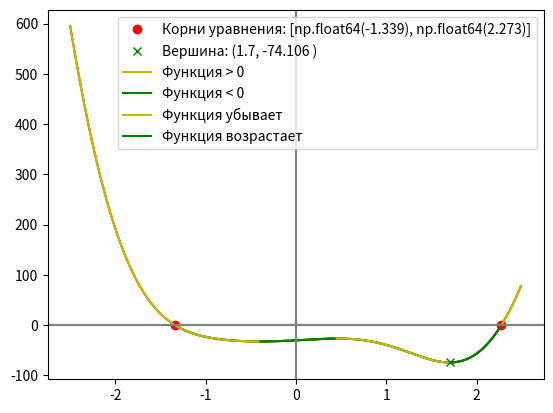

Write the Python code that produced this figure.
#!/usr/bin/env python
# coding: utf-8

# In[1]:


# f(x) = -12*x**4*sin(cos(x)) - 18*x**3+5*x**2 + 10*x - 30

# Определить корни

# Найти интервалы, на которых функция возрастает

# Найти интервалы, на которых функция убывает

# Построить график +

# Вычислить вершину

# Определить промежутки, на котором f > 0

# Определить промежутки, на котором f < 0


# In[2]:


import matplotlib.pyplot as plt
from scipy.optimize import fsolve
import numpy as np


# In[3]:


def f(x):
    return -12*(x**4)*np.sin(np.cos(x))-18*x**3+5*x**2+10*x-30


# In[4]:


x = np.arange(-2.5, 2.5, 0.01)
x1 = fsolve(f, -2)
x2 = fsolve(f, 2)
roots = [*x1, *x2]
roots = [round(x, 3) for x in roots]
min_y = min(f(x))


# In[5]:


def y(x, res_y):
    return -12*(x**4)*np.sin(np.cos(x))-18*x**3+5*x**2+10*x-30-res_y

min_x = fsolve(y,1, min_y)


# In[6]:


plt.plot(x, f(x), 'r-')
plt.axhline(0,color='grey')
plt.axvline(0,color='grey')
plt.plot(x1, f(x1), 'ro', label=f'Корни уравнения: {roots}')
plt.plot(x2, f(x2), 'ro')
plt.plot(min_x, f(min_x), 'gx', label=f'Вершина: ({round(min_x[0], 3)}, {round(min_y, 3)} )')

# Функция f>0 и f<0:

x = np.arange(-2.5, x1, 0.01)
plt.plot(x, f(x), 'y-', label='Функция > 0')
x = np.arange(x1, x2, 0.01)
plt.plot(x, f(x), 'g-', label='Функция < 0')
x = np.arange(x2, 2.5, 0.01)
plt.plot(x, f(x), 'y-')
plt.legend()
plt.grid()


# In[7]:


x = np.arange(-1, 0.5, 0.01)
min_y1 = min(f(x))
min_x1 = fsolve(y, -1, min_y1)

x = np.arange(0, 1, 0.01)
min_y2 = max(f(x))
min_x2 = fsolve(y, 0, min_y2)

x = np.arange(x1, min_x1, 0.01)
plt.plot(x, f(x), 'y-', label='Функция убывает')

x = np.arange(min_x1, min_x2, 0.01)
plt.plot(x, f(x), 'g-', label='Функция возрастает')

x = np.arange(min_x2, min_x, 0.01)
plt.plot(x, f(x), 'y-')

x = np.arange(min_x, x2, 0.01)
plt.plot(x, f(x), 'g-')

plt.axhline(0,color='grey')
plt.axvline(0,color='grey')
plt.legend()
plt.grid()


# In[ ]:




